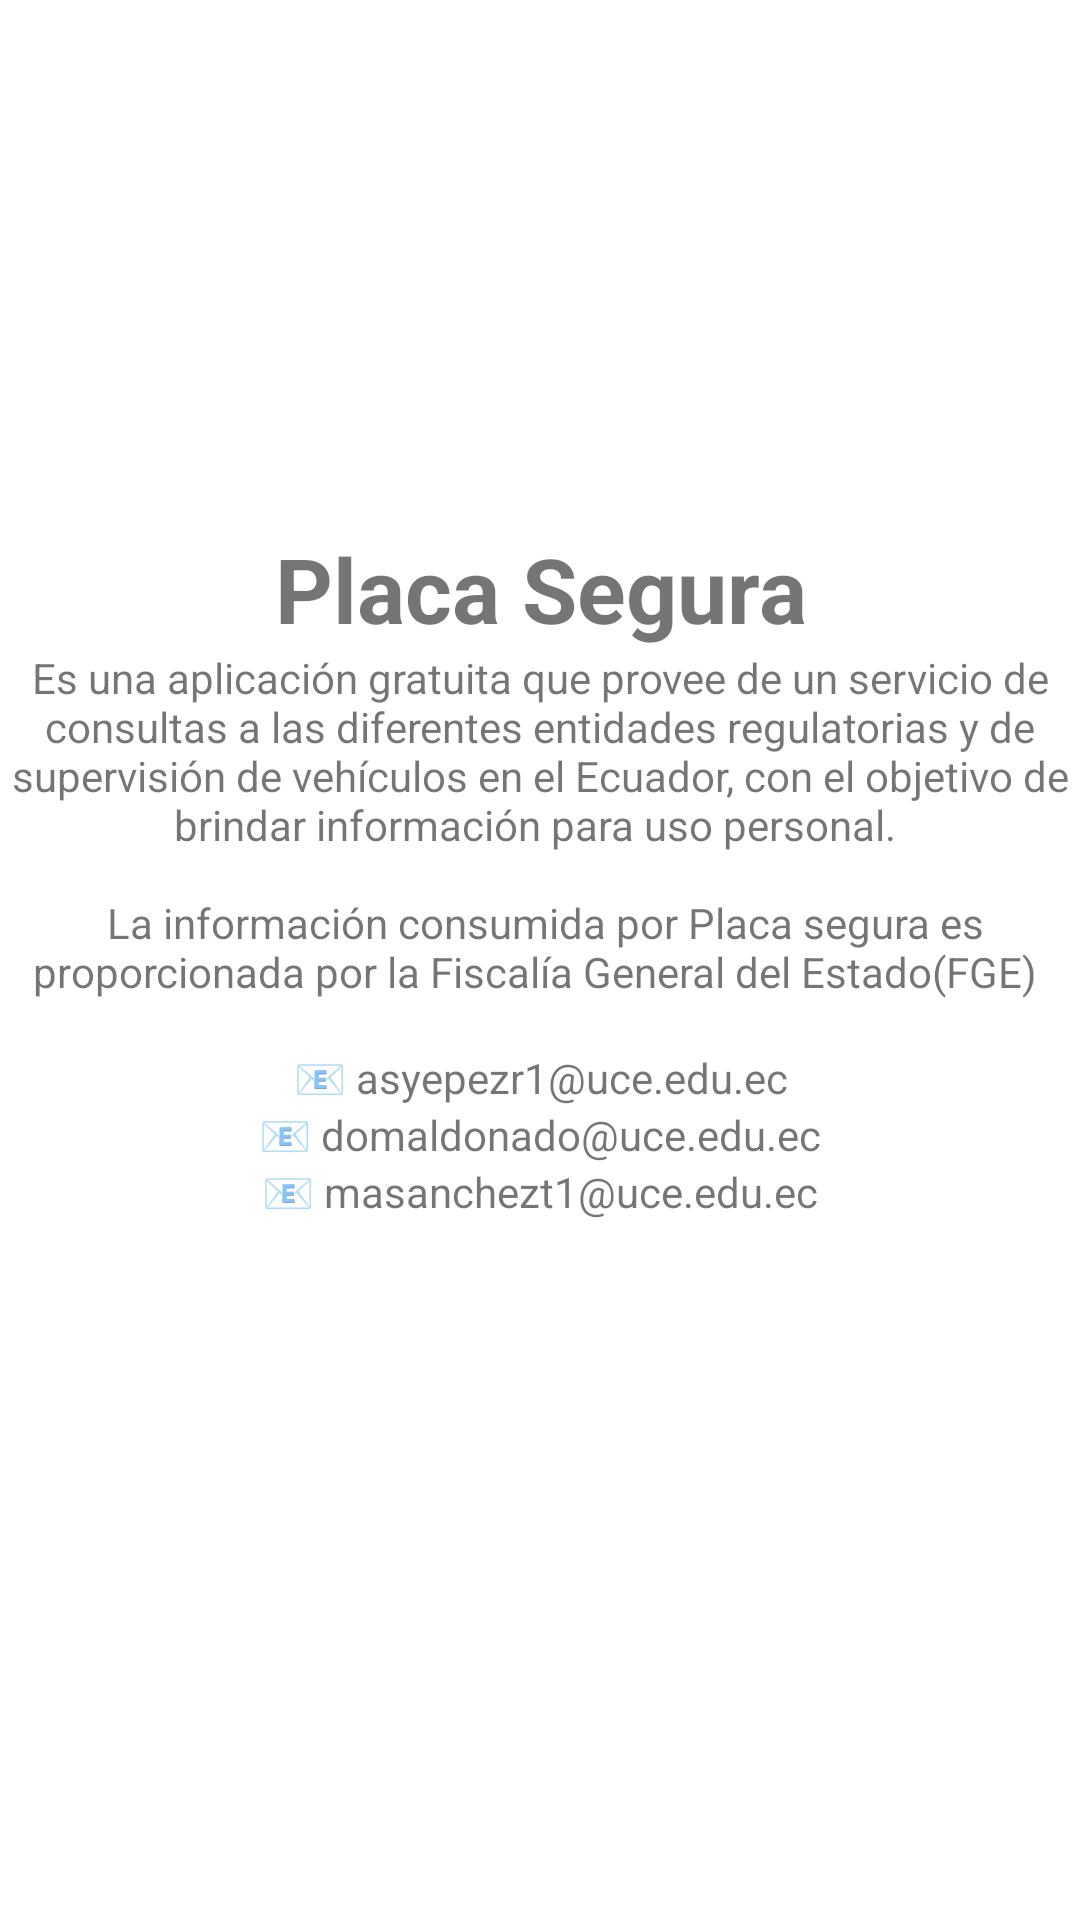

Reconstruct the res/layout file that produces this screen, plus the resources it refers to.
<!-- AndroidManifest.xml: application theme Theme.Safe_Car_Plate -->
<!-- res/layout/fragment_about.xml -->
<?xml version="1.0" encoding="utf-8"?>
<FrameLayout xmlns:android="http://schemas.android.com/apk/res/android"
    xmlns:app="http://schemas.android.com/apk/res-auto"
    xmlns:tools="http://schemas.android.com/tools"
    android:layout_width="match_parent"
    android:layout_height="match_parent"
    tools:context=".ui.fragments.about">

    <LinearLayout
        android:layout_width="match_parent"
        android:layout_height="match_parent"
        android:orientation="vertical">

        <ImageView
            android:id="@+id/imageView2"
            android:layout_width="200dp"
            android:layout_height="176dp"
            android:layout_gravity="center"
            android:src="@drawable/icono" />

        <TextView
            android:id="@+id/textView2"
            android:layout_width="match_parent"
            android:layout_height="wrap_content"
            android:text="@string/about_title"
            android:textSize="30dp"
            android:textStyle="bold"
            android:gravity="center"/>

        <TextView
            android:id="@+id/textView3"
            android:layout_width="match_parent"
            android:layout_height="wrap_content"
            android:gravity="center"
            android:layout_gravity="center_horizontal"
            android:text="@string/about_text" />


        <LinearLayout
            android:layout_width="match_parent"
            android:layout_height="wrap_content"
            android:orientation="vertical">

            <TextView
                android:id="@+id/textView4"
                android:layout_width="match_parent"
                android:layout_height="wrap_content"
                android:gravity="center"
                android:text="@string/email1" />

            <TextView
                android:id="@+id/textView5"
                android:layout_width="match_parent"
                android:layout_height="wrap_content"
                android:gravity="center"
                android:text="@string/email2" />

            <TextView
                android:id="@+id/textView6"
                android:layout_width="match_parent"
                android:layout_height="wrap_content"
                android:gravity="center"
                android:text="@string/email3" />
        </LinearLayout>

    </LinearLayout>

</FrameLayout>
<!-- resources referenced by this layout -->
<resources>
  <string name="about_text">
          Es una aplicación gratuita que provee de un
          servicio de consultas a las diferentes entidades
          regulatorias y de supervisión de vehículos en el
          Ecuador, con el objetivo de brindar información
          para uso personal.
          \n\n
          La información consumida por Placa segura es
          proporcionada por la Fiscalía General del Estado(FGE)
          \n
      </string>
  <string name="about_title">Placa Segura</string>
  <string name="email1">📧 asyepezr1@uce.edu.ec</string>
  <string name="email2">📧 domaldonado@uce.edu.ec</string>
  <string name="email3">📧 masanchezt1@uce.edu.ec</string>
  <style name="Theme.Safe_Car_Plate" parent="Theme.MaterialComponents.DayNight.DarkActionBar">
          
          <item name="colorPrimary">#3DB642</item>
          <item name="colorPrimaryVariant">@color/purple_700</item>
          <item name="colorOnPrimary">@color/white</item>
          
          <item name="colorSecondary">@color/teal_200</item>
          <item name="colorSecondaryVariant">@color/teal_700</item>
          <item name="colorOnSecondary">@color/black</item>
          
          <item name="android:statusBarColor">#3DB642</item>
          
      </style>
  <color name="purple_700">#FF3700B3</color>
  <color name="white">#FFFFFFFF</color>
  <color name="teal_200">#FF03DAC5</color>
  <color name="teal_700">#FF018786</color>
  <color name="black">#FF000000</color>
</resources>
